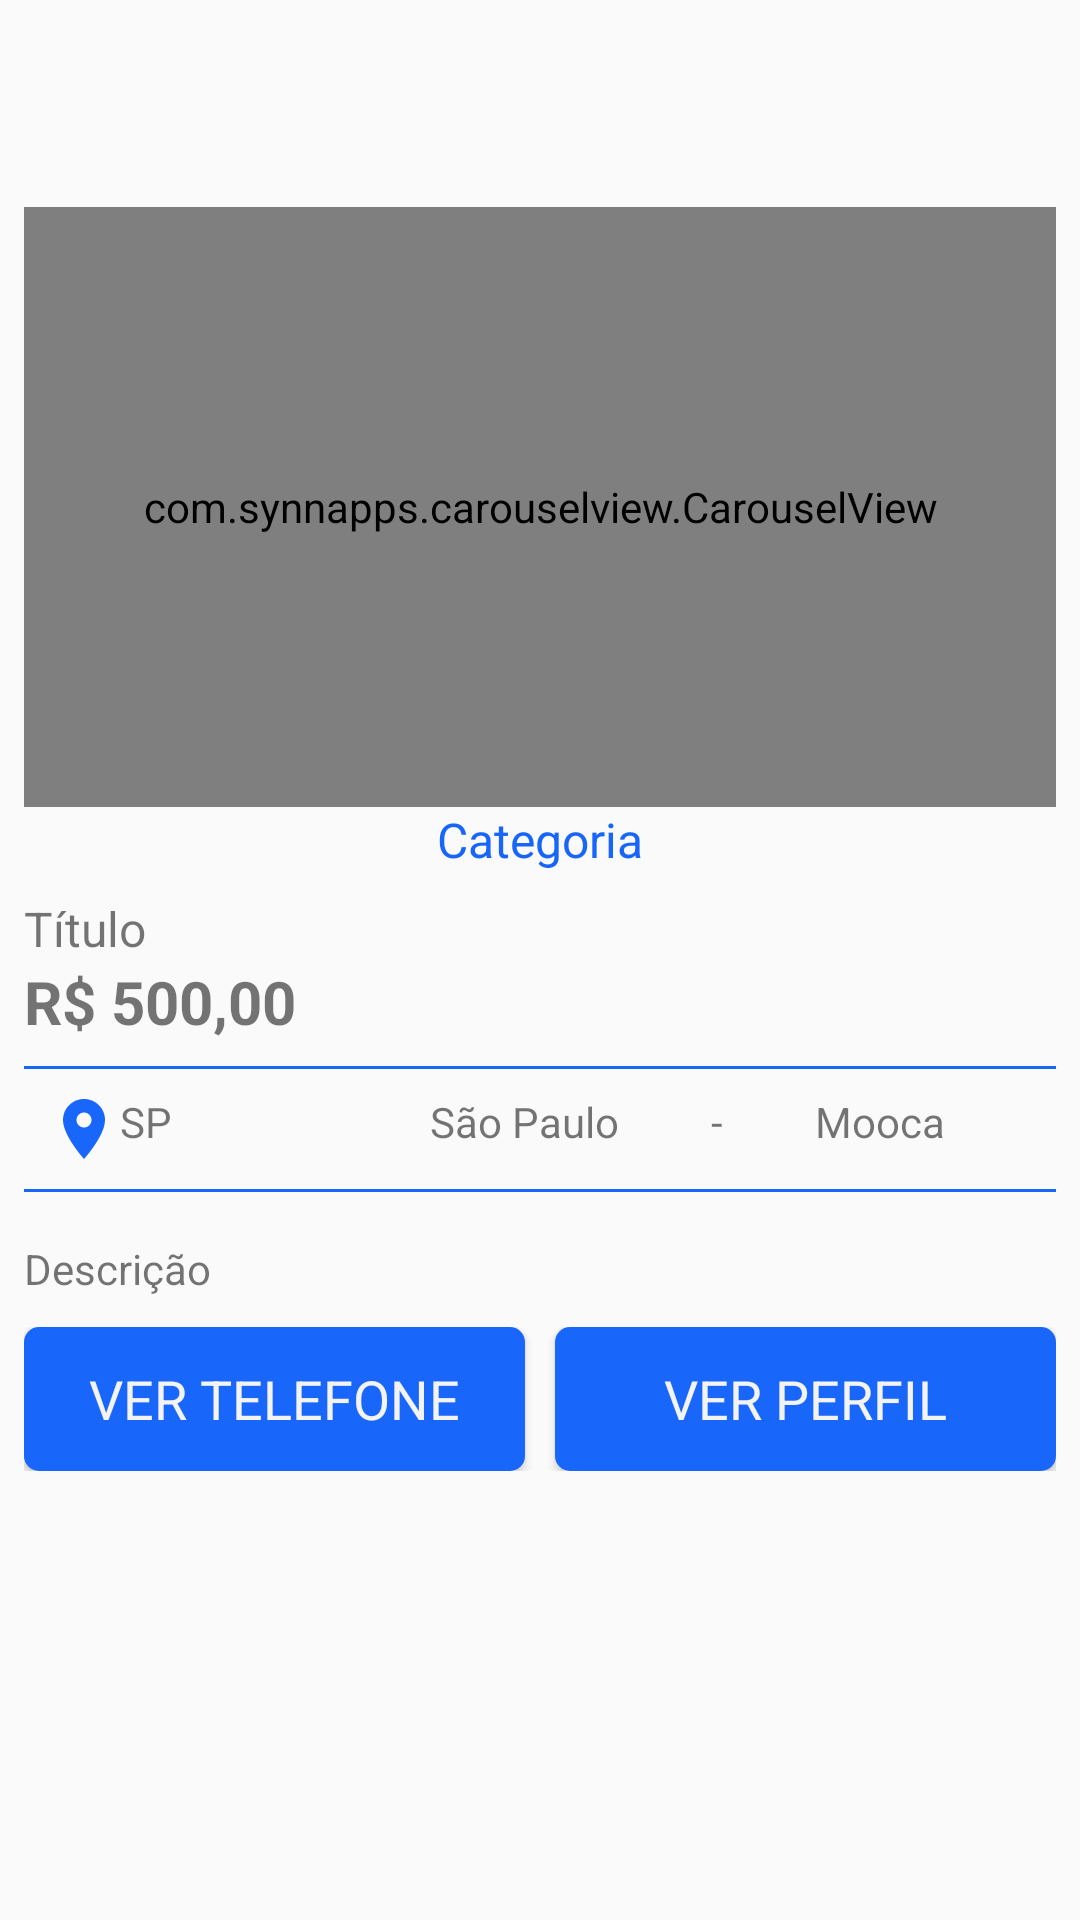

Layout XML and referenced resources for this Android screen:
<!-- AndroidManifest.xml: application theme AppTheme -->
<!-- res/layout/activity_anuncios_detalhes.xml -->
<?xml version="1.0" encoding="utf-8"?>


<LinearLayout xmlns:android="http://schemas.android.com/apk/res/android"
    xmlns:app="http://schemas.android.com/apk/res-auto"
    xmlns:tools="http://schemas.android.com/tools"
    android:layout_width="match_parent"
    android:layout_height="match_parent"
    android:orientation="vertical"
    tools:context=".activity.AnunciosDetalhesActivity">

    <include layout="@layout/toolbar"></include>

    <LinearLayout
        android:layout_width="match_parent"
        android:layout_height="match_parent"
        android:padding="8dp"
        android:orientation="vertical">

        <com.synnapps.carouselview.CarouselView
            android:id="@+id/detalhes_carouselView_Fotos"
            android:layout_width="match_parent"
            android:layout_height="200dp"
            app:fillColor="#FFFFFFFF"
            app:pageColor="#00000000"
            app:radius="6dp"
            app:slideInterval="3000"
            app:strokeColor="#FF777777"
            app:strokeWidth="1dp">

        </com.synnapps.carouselview.CarouselView>

        <TextView
            android:id="@+id/detalhes_textView_Categoria"
            android:layout_width="match_parent"
            android:layout_height="wrap_content"
            android:layout_marginBottom="8dp"
            android:text="Categoria"
            android:textAlignment="center"
            android:textColor="#1866F9"
            android:textSize="16sp" />

        <TextView
            android:id="@+id/detalhes_textView_Titulo"
            android:layout_width="match_parent"
            android:layout_height="wrap_content"
            android:text="Título"
            android:textSize="16sp" />

        <TextView
            android:id="@+id/detalhes_textView_Preco"
            android:layout_width="match_parent"
            android:layout_height="wrap_content"
            android:paddingBottom="8dp"
            android:text="R$ 500,00"
            android:textSize="20sp"
            android:textStyle="bold" />

        <View
            android:layout_width="match_parent"
            android:layout_height="1dp"
            android:background="@color/colorPrimary" />

        <LinearLayout
            android:layout_width="match_parent"
            android:layout_height="wrap_content"
            android:orientation="horizontal"
            android:padding="8dp">

            <TextView
                android:id="@+id/detalhes_textView_Regiao"
                android:layout_width="wrap_content"
                android:layout_height="wrap_content"
                android:layout_weight="1"
                android:drawableLeft="@drawable/ic_local_azul"
                android:text="SP" />

            <TextView
                android:id="@+id/detalhes_textView_Cidade"
                android:layout_width="wrap_content"
                android:layout_height="wrap_content"
                android:layout_weight="1"
                android:text="São Paulo"
                android:textAlignment="center" />

            <TextView
                android:id="@+id/detalhes_textView_Divisor"
                android:layout_width="wrap_content"
                android:layout_height="wrap_content"
                android:layout_marginLeft="2dp"
                android:layout_marginRight="2dp"
                android:layout_weight="0"
                android:text="-" />

            <TextView
                android:id="@+id/detalhes_textView_Bairro"
                android:layout_width="wrap_content"
                android:layout_height="wrap_content"
                android:layout_weight="1"
                android:text="Mooca"
                android:textAlignment="center" />

        </LinearLayout>

        <View
            android:layout_width="match_parent"
            android:layout_height="1dp"
            android:layout_marginBottom="8dp"
            android:background="@color/colorPrimary" />

        <TextView
            android:id="@+id/detalhes_textView_Descricao"
            android:layout_width="match_parent"
            android:layout_height="wrap_content"
            android:paddingTop="8dp"
            android:paddingBottom="10dp"
            android:text="Descrição" />

        <LinearLayout
            android:layout_width="match_parent"
            android:layout_height="wrap_content"
            android:orientation="horizontal">

            <Button
                android:id="@+id/detalhes_Button_Telefone"
                style="@android:style/Widget.Holo.Button"
                android:layout_width="match_parent"
                android:layout_height="wrap_content"
                android:layout_marginRight="5dp"
                android:layout_weight="1"
                android:background="@drawable/background_btn_entrar"
                android:onClick="visualizarTelefone"
                android:text="VER TELEFONE" />

            <Button
                android:id="@+id/detalhes_Button_Perfil"
                style="@android:style/Widget.Holo.Button"
                android:layout_width="match_parent"
                android:layout_height="wrap_content"
                android:layout_marginLeft="5dp"
                android:layout_weight="1"
                android:background="@drawable/background_btn_entrar"
                android:onClick="abrePerfilId"
                android:text="VER PERFIL" />
        </LinearLayout>

    </LinearLayout>


</LinearLayout>
<!-- res/layout/toolbar.xml (included above) -->
<?xml version="1.0" encoding="utf-8"?>

<FrameLayout xmlns:android="http://schemas.android.com/apk/res/android"
    xmlns:app="http://schemas.android.com/apk/res-auto"
    android:layout_width="match_parent"
    android:layout_height="61dp">


    <android.support.v7.widget.Toolbar
        android:id="@+id/toolbarPrincipal"
        android:layout_width="match_parent"
        android:layout_height="wrap_content"
        android:background="@color/branco"
        android:elevation="5dp"
        android:minHeight="?attr/actionBarSize"
        android:theme="@style/Tema.Toolbar"
        app:titleTextColor="?attr/colorPrimary" />

</FrameLayout>
<!-- resources referenced by this layout -->
<resources>
  <color name="colorPrimary">#1866FA</color>
  <!-- drawable background_btn_entrar (drawable) -->
  <?xml version="1.0" encoding="utf-8"?>
  
  <shape xmlns:android="http://schemas.android.com/apk/res/android"
      android:shape="rectangle">
      <solid android:color="@color/btnEntrar"/>
      <corners android:radius="5dp"/>
  </shape>
  <!-- drawable ic_local_azul (drawable) -->
  <vector android:height="24dp" android:tint="#1866FA"
      android:viewportHeight="24.0" android:viewportWidth="24.0"
      android:width="24dp" xmlns:android="http://schemas.android.com/apk/res/android">
      <path android:fillColor="#1866FA" android:pathData="M12,2C8.13,2 5,5.13 5,9c0,5.25 7,13 7,13s7,-7.75 7,-13c0,-3.87 -3.13,-7 -7,-7zM12,11.5c-1.38,0 -2.5,-1.12 -2.5,-2.5s1.12,-2.5 2.5,-2.5 2.5,1.12 2.5,2.5 -1.12,2.5 -2.5,2.5z"/>
  </vector>
  <style name="Tema.Toolbar" parent="ThemeOverlay.AppCompat.Light">
          <item name="android:textColorSecondary">@color/colorPrimary </item>
          <item name="popupTheme">@style/ThemeOverlay.AppCompat.Light</item>
  
      </style>
  <style name="AppTheme" parent="Theme.AppCompat.Light.NoActionBar">
          
          <item name="colorPrimary">@color/colorPrimary</item>
          <item name="colorPrimaryDark">@color/colorPrimaryDark</item>
          <item name="colorAccent">@color/colorAccent</item>
      </style>
  <color name="btnEntrar">#1866FA</color>
  <color name="colorPrimaryDark">#0141BB</color>
  <color name="colorAccent">#0685BD</color>
</resources>
